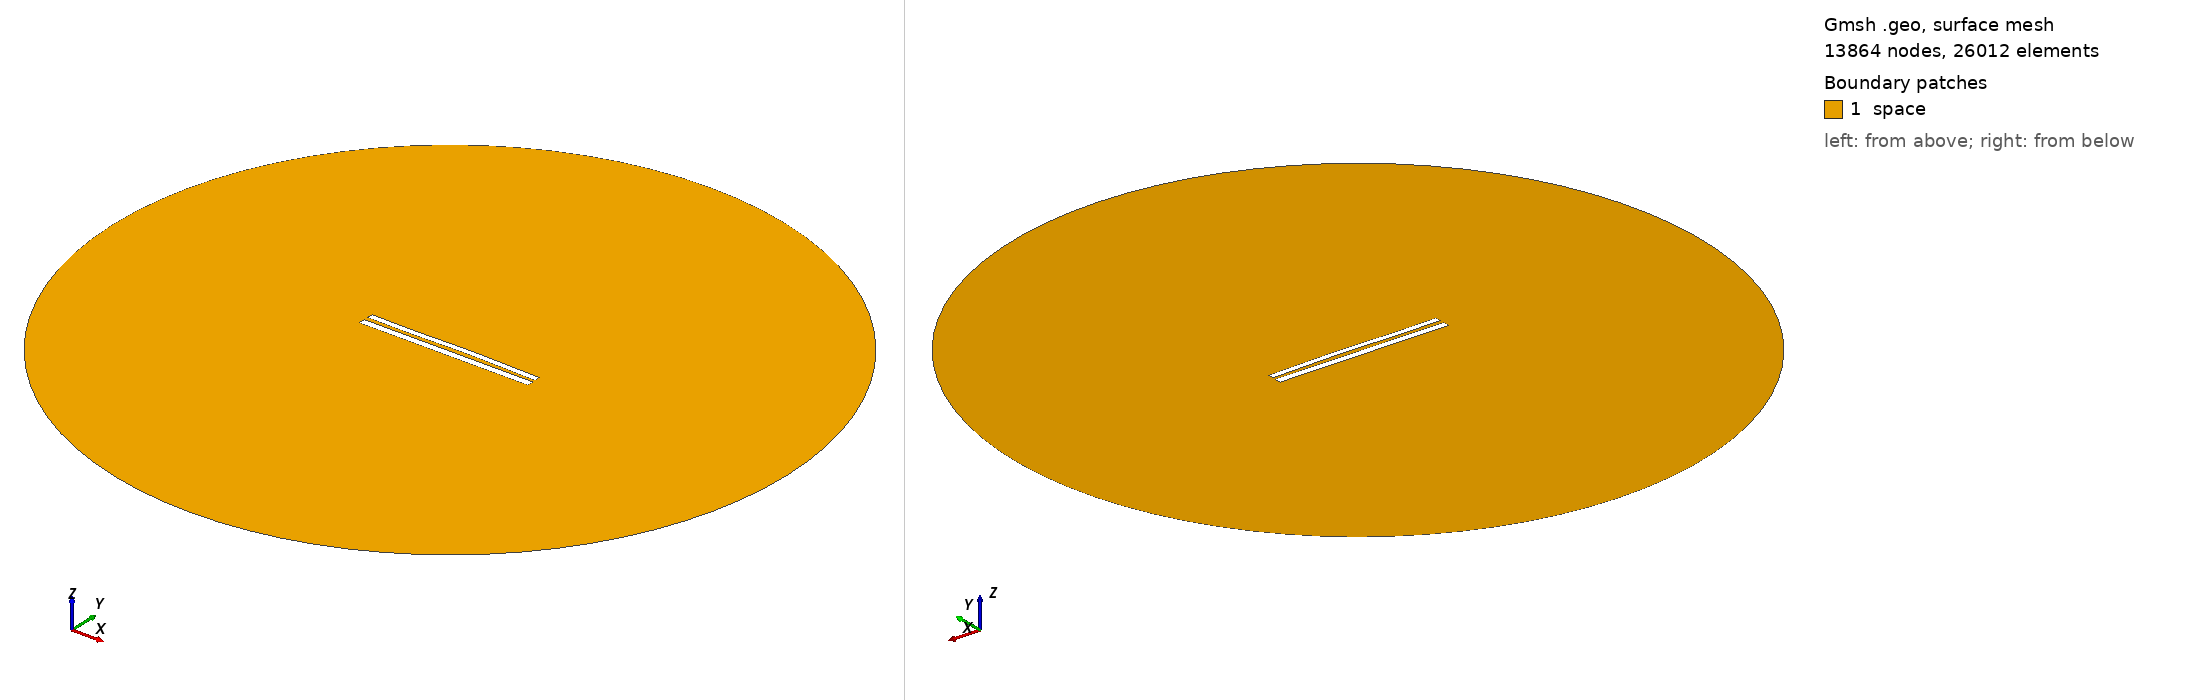

Gmsh geometry script, surface-meshed: 13864 nodes, 26012 surface elements. Boundary patches (legend numbers): 1 space. Left view from above one corner, right view from below the opposite corner. Legend entries are the model's physical surfaces. The drawing asked Gmsh for element sizes between 1% and 20% of the model's largest extent; the script's own settings can give other sizes.

=== 8852.geo (drawn) ===
//---------------------------------------
// Geometry kernel
//---------------------------------------

SetFactory("OpenCASCADE");



//---------------------------------------
// Parameters of the geometry
//---------------------------------------

// Overetch of the upper plate
overetch = 0.25;

// Distance between the plates
distance = 2.5;

// Discretization over the x axis (for the deformation)
nx = 50; 

// Length of the plate
L = 100 - overetch; 

// Number of modes
n = 4; 

// 1st mode coefficient
coeff(1) = -0.15;
beta(1) = 0.596864 * 3.1415926535 / L;

// 2nd mode coefficient
coeff(2) = 0.15;
beta(2) = 1.49418 * 3.1415926535 / L;

// 3rd mode coefficient
coeff(3) = -0.15;
beta(3) = 2.50025 * 3.1415926535 / L;

// 4th mode coefficient
coeff(4) = -0.075;
beta(4) = 3.49999 * 3.1415926535 / L;



//---------------------------------------
// Upper plate (deformed rectangle)
//---------------------------------------

// Coordiantes of the upper plate
xmin = -50;
xmax = 50 - overetch;

// Height of the upper plate
yheight = 4 - 2 * overetch;

// Indexes of the points
UpperID[] = {};
LowerID[] = {};
LeftID[] = {};
RightID[] = {};

// Point index
p = 1;

// Horizontal edges
For i In {1:nx}
    x = xmin + (i-1)*(xmax - xmin)/(nx-1);

    y_bottom = distance / 2 + overetch;
    For j In {1:n}
        C = (Cosh(beta(j)*L) + Cos(beta(j)*L)) / (Sinh(beta(j)*L) + Sin(beta(j)*L));
        y_bottom  = y_bottom + coeff(j) * (Cosh(beta(j)*(x+50)) - Cos(beta(j)*(x+50)) - C * (Sinh(beta(j)*(x+50)) - Sin(beta(j)*(x+50))));
    EndFor

    y_top = y_bottom + yheight;

    Point(p) = {x, y_top, 0, 1.0};
    UpperID[i] = p;
    p = p + 1;

    Point(p) = {x, y_bottom, 0, 1.0};
    LowerID[i] = p;
    p = p + 1;
EndFor

// Create point lists
UpperPts[] = {}; LowerPts[] = {};
For i In {1:nx}
  UpperPts[] += {UpperID[i]};
  LowerPts[] += {LowerID[i]};
EndFor

// Build splines
Spline(1) = {UpperPts[]};
Spline(2) = {LowerPts[]};
Line(3) = {LowerPts[nx-1], UpperPts[nx-1]};
Line(4) = {LowerPts[0], UpperPts[0]};

// Build the plane surface
Curve Loop(1) = {2, 3, -1, -4};
Plane Surface(1) = {1};



//---------------------------------------
// Lower plate (rectangle)
//---------------------------------------

// Vertices
Point(1001) = {-50, -1, 0, 1.0};
Point(1002) = { 50, -1, 0, 1.0};
Point(1003) = { 50,  -5, 0, 1.0};
Point(1004) = {-50,  -5, 0, 1.0};

// Edges
Line(5) = {1001, 1002};
Line(6) = {1002, 1003};
Line(7) = {1003, 1004};
Line(8) = {1004, 1001};

// Plane surface
Line Loop(2) = {5, 6, 7, 8};
Plane Surface(2) = {2}; 



//---------------------------------------
// Outer (fictious) boundary
//---------------------------------------

// Points
Point(1005) = {0, 0, 0};       // Center
Point(1006) = {200, 0, 0};     // Start point
Point(1007) = {0, 200, 0};     // 90 degrees
Point(1008) = {-200, 0, 0};    // 180 degrees
Point(1009) = {0, -200, 0};    // 270 degrees

// Circle arcs (each needs start, center, end)
Circle(9) = {1006, 1005, 1007};
Circle(10) = {1007, 1005, 1008};
Circle(11) = {1008, 1005, 1009};
Circle(12) = {1009, 1005, 1006};

// Plane surface for the entire domain
Curve Loop(3) = {9, 10, 11, 12};
Surface(3) = {3};

// Subtract the plates from the whole domain to obtain the actual domain where we want to solve the equations
BooleanDifference{ Surface{3}; Delete; }{ Surface{1}; Surface{2}; Delete; }




//---------------------------------------
// Transfinite Lines/Curves
//---------------------------------------

// Set the number of points on the boundaries
r = 7;

// Plates
Transfinite Curve {1, 2} = 50*r Using Progression 1;
Transfinite Curve {3, 4} = 2*r Using Progression 1;
Transfinite Line {5, 7} = 50*r Using Progression 1;
Transfinite Line {6, 8} = 2*r Using Progression 1;

// Outer boundary
Transfinite Line {9, 10, 11, 12} = 20 Using Progression 1;



//---------------------------------------
// Physical groups
//---------------------------------------                

// Physical curves (boundaries)
Physical Line("force_segment", 10) = {2};
Physical Line("upper_plate", 11) = {1, 3, 4};
Physical Line("lower_plate", 12) = {5, 6, 7, 8};
Physical Line("boundary", 20) = {9, 10, 11, 12};

// Physical Surfaces
Physical Surface("space", 30) = {3};



//---------------------------------------
// 6. Generate the Mesh
//---------------------------------------

// 2D mesh generation
Mesh 2;
